The GitHub repository IA-TECH-FIAP/cardio-ia contains a labelled image folder "raio_x" with 7 categories: fibrose, hernia, pleural, pneumonia, pneumothorax, cardiomegalia, nenhuma doenca encontrada. Examples follow, each with its label.

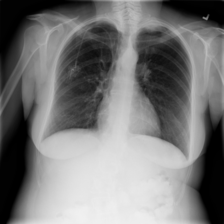
Label: fibrose

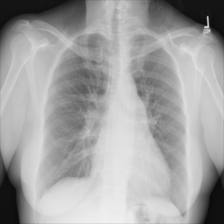
Label: cardiomegalia

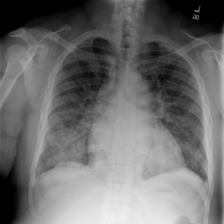
Label: pneumonia

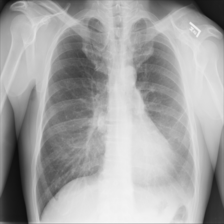
Label: pleural

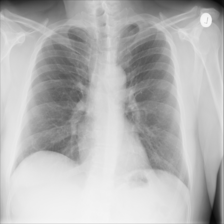
Label: nenhuma doenca encontrada

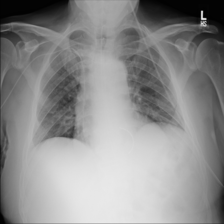
Label: hernia
